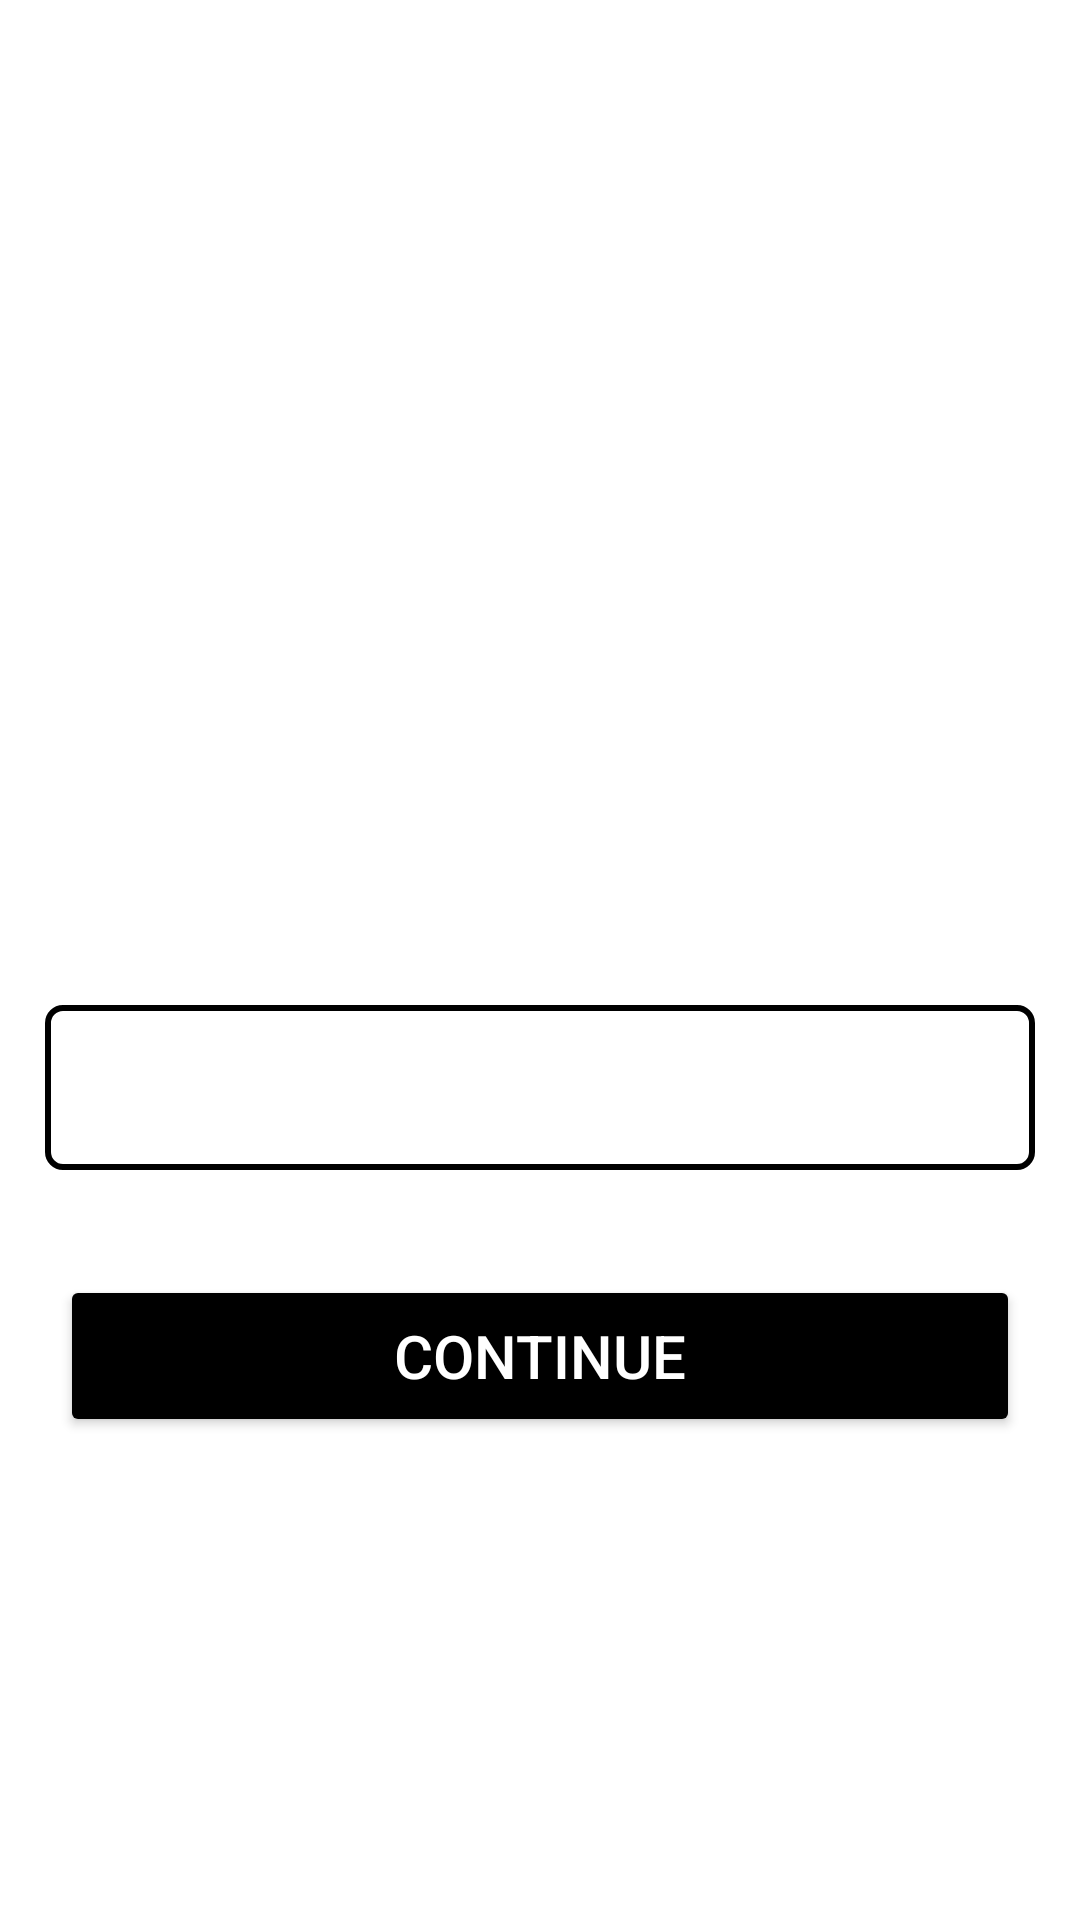

Reconstruct the res/layout file that produces this screen, plus the resources it refers to.
<!-- AndroidManifest.xml: application theme Theme.VehicleService -->
<!-- res/layout/activity_dataverify.xml -->
<?xml version="1.0" encoding="UTF-8"?>
<LinearLayout xmlns:android="http://schemas.android.com/apk/res/android"
    xmlns:app="http://schemas.android.com/apk/res-auto"
    xmlns:tools="http://schemas.android.com/tools"
    android:layout_width="match_parent"
    android:layout_height="match_parent"
    android:orientation="vertical"
    android:background="@color/white"
    tools:context=".dataverifyActivity">


    <LinearLayout
        android:layout_width="match_parent"
        android:layout_height="wrap_content"
        android:layout_marginTop="320dp"
        android:orientation="vertical">


    <LinearLayout
        android:id="@+id/service"
        android:layout_width="match_parent"
        android:layout_height="55dp"
        android:layout_marginLeft="15dp"
        android:layout_marginTop="15dp"
        android:layout_marginRight="15dp"
        android:background="@drawable/edittextbackground"
        android:orientation="vertical">


        <EditText
            android:id="@+id/t2"
            android:layout_width="match_parent"
            android:layout_height="match_parent"
            android:background="@null"
            android:inputType="number"
            android:paddingLeft="5dp"
            android:paddingTop="1dp"
            android:hint=""
            android:textColor="@color/black"
            android:textColorHint="@color/black"
            android:textSize="17dp" />

        </LinearLayout>





    <Button
        android:id="@+id/b2"
        android:layout_width="match_parent"
        android:layout_height="54dp"
        android:layout_marginLeft="20dp"
        android:layout_marginTop="35sp"
        android:layout_marginRight="20dp"
        android:backgroundTint="@color/black"
        android:text="Continue"
        android:textColor="@color/white"
        android:textSize="20dp" />
    </LinearLayout>
</LinearLayout>
<!-- resources referenced by this layout -->
<resources>
  <color name="black">#FF000000</color>
  <color name="white">#FFFFFFFF</color>
  <!-- drawable edittextbackground (drawable) -->
  <?xml version="1.0" encoding="utf-8"?>
  <shape xmlns:android="http://schemas.android.com/apk/res/android">
  <corners android:radius="5dp"/>
  <stroke android:color="@color/black" android:width="2dp"/>
  </shape>
  <style name="Theme.VehicleService" parent="Theme.MaterialComponents.DayNight.DarkActionBar">
          
          <item name="colorPrimary">@color/purple_500</item>
          <item name="colorPrimaryVariant">@color/purple_700</item>
          <item name="colorOnPrimary">@color/white</item>
          
          <item name="colorSecondary">@color/teal_200</item>
          <item name="colorSecondaryVariant">@color/teal_700</item>
          <item name="colorOnSecondary">@color/black</item>
          
          <item name="android:statusBarColor" tools:targetApi="l">?attr/colorPrimaryVariant</item>
          
      </style>
  <color name="purple_500">#FF6200EE</color>
  <color name="purple_700">#FF3700B3</color>
  <color name="teal_200">#FF03DAC5</color>
  <color name="teal_700">#FF018786</color>
</resources>
